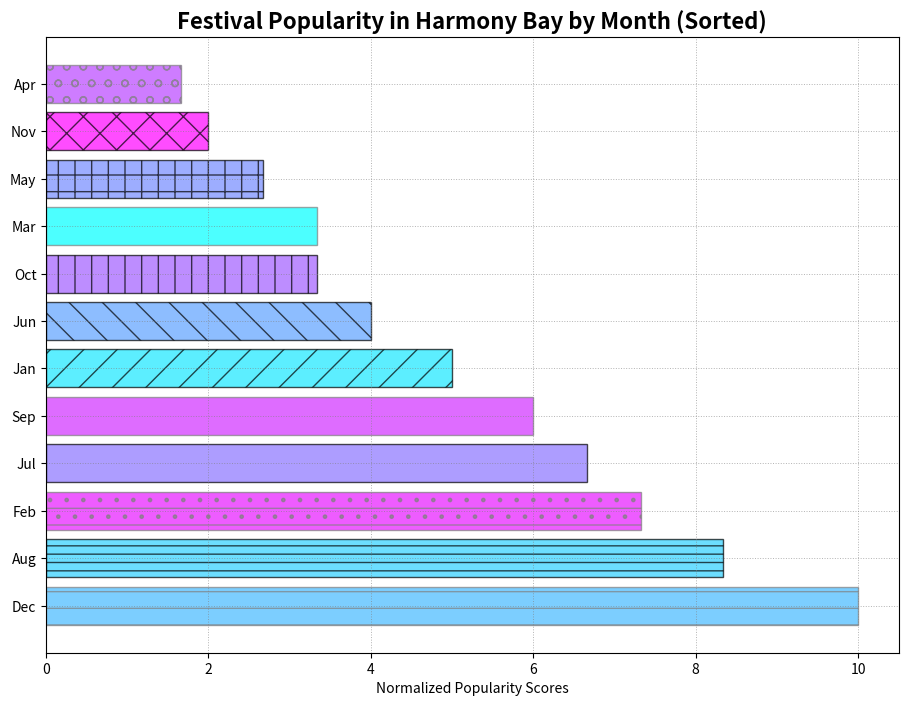

Python code for this plot:
import numpy as np
import matplotlib.pyplot as plt

months = np.array(['Jan', 'Feb', 'Mar', 'Apr', 'May', 'Jun', 'Jul', 'Aug', 'Sep', 'Oct', 'Nov', 'Dec'])
popularity_scores = np.array([15, 22, 10, 5, 8, 12, 20, 25, 18, 10, 6, 30])

sorted_indices = np.argsort(popularity_scores)[::-1]
sorted_months = months[sorted_indices]
sorted_popularity_scores = popularity_scores[sorted_indices]

max_radius = 10
radii = sorted_popularity_scores / sorted_popularity_scores.max() * max_radius

plt.figure(figsize=(11, 8))

colors = plt.cm.cool(np.linspace(0, 1, len(months)))
np.random.shuffle(colors)  # Shuffle the color order

patterns = ['-', '--', '-.', ':', '', '/', '\\', '|', '_', '+', 'x', 'o']

for i, (month, radius) in enumerate(zip(sorted_months, radii)):
    plt.barh(month, radius, color=colors[i], edgecolor=np.random.choice(['gray', 'black']),
             hatch=patterns[i % len(patterns)], alpha=0.7)

plt.xlabel('Normalized Popularity Scores')
plt.title("Festival Popularity in Harmony Bay by Month (Sorted)", fontsize=16, fontweight='bold')
plt.grid(visible=np.random.choice([True, False]), color='grey', linestyle=np.random.choice(['-', '--', ':']), linewidth=0.7, alpha=0.6)

plt.show()
